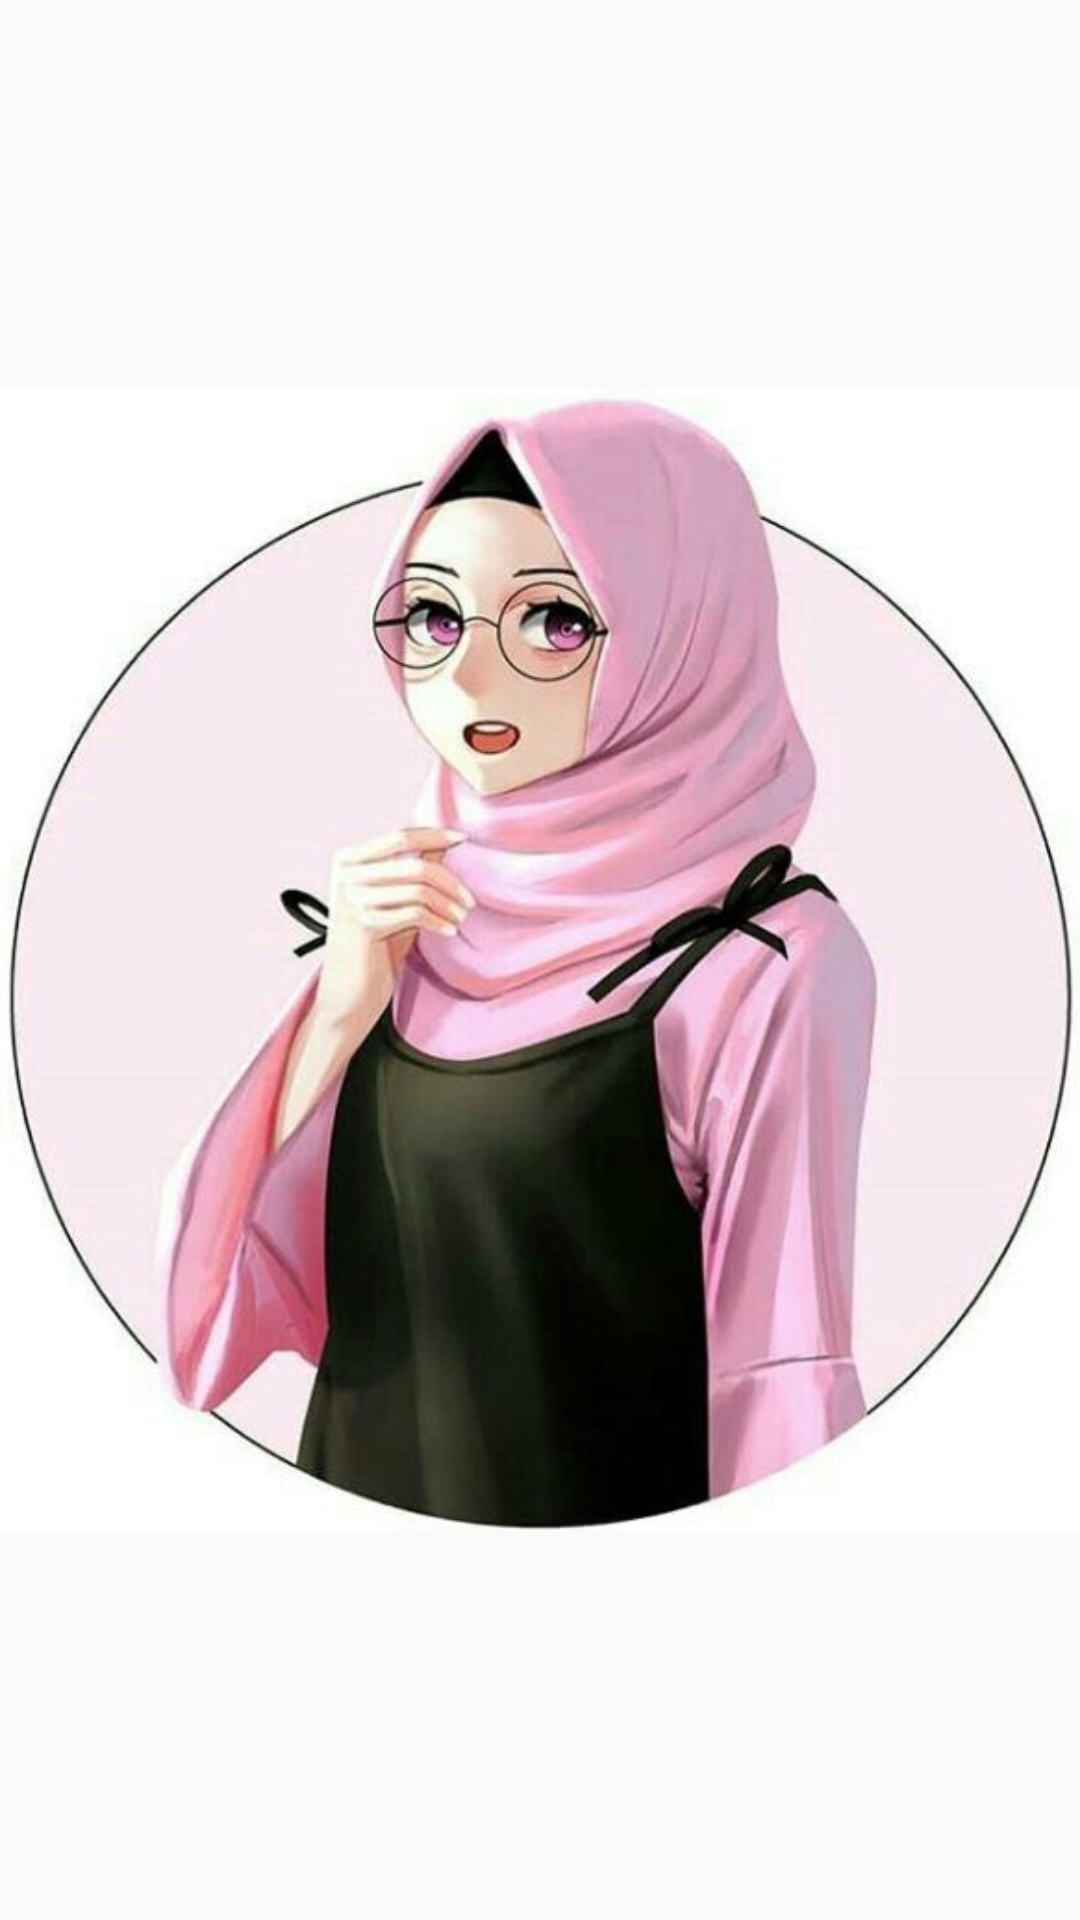

The Android layout XML behind this screen, and the referenced resources:
<!-- AndroidManifest.xml: application theme AppTheme -->
<!-- res/layout/splashscreen.xml -->
<?xml version="1.0" encoding="utf-8"?>
<android.support.constraint.ConstraintLayout xmlns:android="http://schemas.android.com/apk/res/android"
    xmlns:app="http://schemas.android.com/apk/res-auto"

    android:layout_width="match_parent"
    android:layout_height="match_parent"
    android:layout_centerInParent="true">

    <ImageView
        android:id="@+id/imageView"
        android:layout_width="0dp"
        android:layout_height="0dp"
        android:contentDescription="@string/imgae_splashscreen"
        app:layout_constraintBottom_toBottomOf="parent"
        app:layout_constraintEnd_toEndOf="parent"
        app:layout_constraintStart_toStartOf="parent"
        app:layout_constraintTop_toTopOf="parent"
        android:background="@android:color/transparent"
        app:srcCompat="@drawable/logo_6" />
</android.support.constraint.ConstraintLayout>
<!-- resources referenced by this layout -->
<resources>
  <!-- drawable logo_6: jpg bitmap (drawable, 215929 bytes) -->
  <string name="imgae_splashscreen">imgae_splashScreen</string>
  <style name="AppTheme" parent="Theme.AppCompat.Light.NoActionBar">
          
  
          <item name="colorPrimary">@color/colorPrimary</item>
          <item name="colorPrimaryDark">@color/colorPrimaryDark</item>
          <item name="colorAccent">@color/colorAccent</item>
      </style>
  <color name="colorPrimary">#F6D8F4</color>
  <color name="colorPrimaryDark">#B47590</color>
  <color name="colorAccent">#D81B60</color>
</resources>
